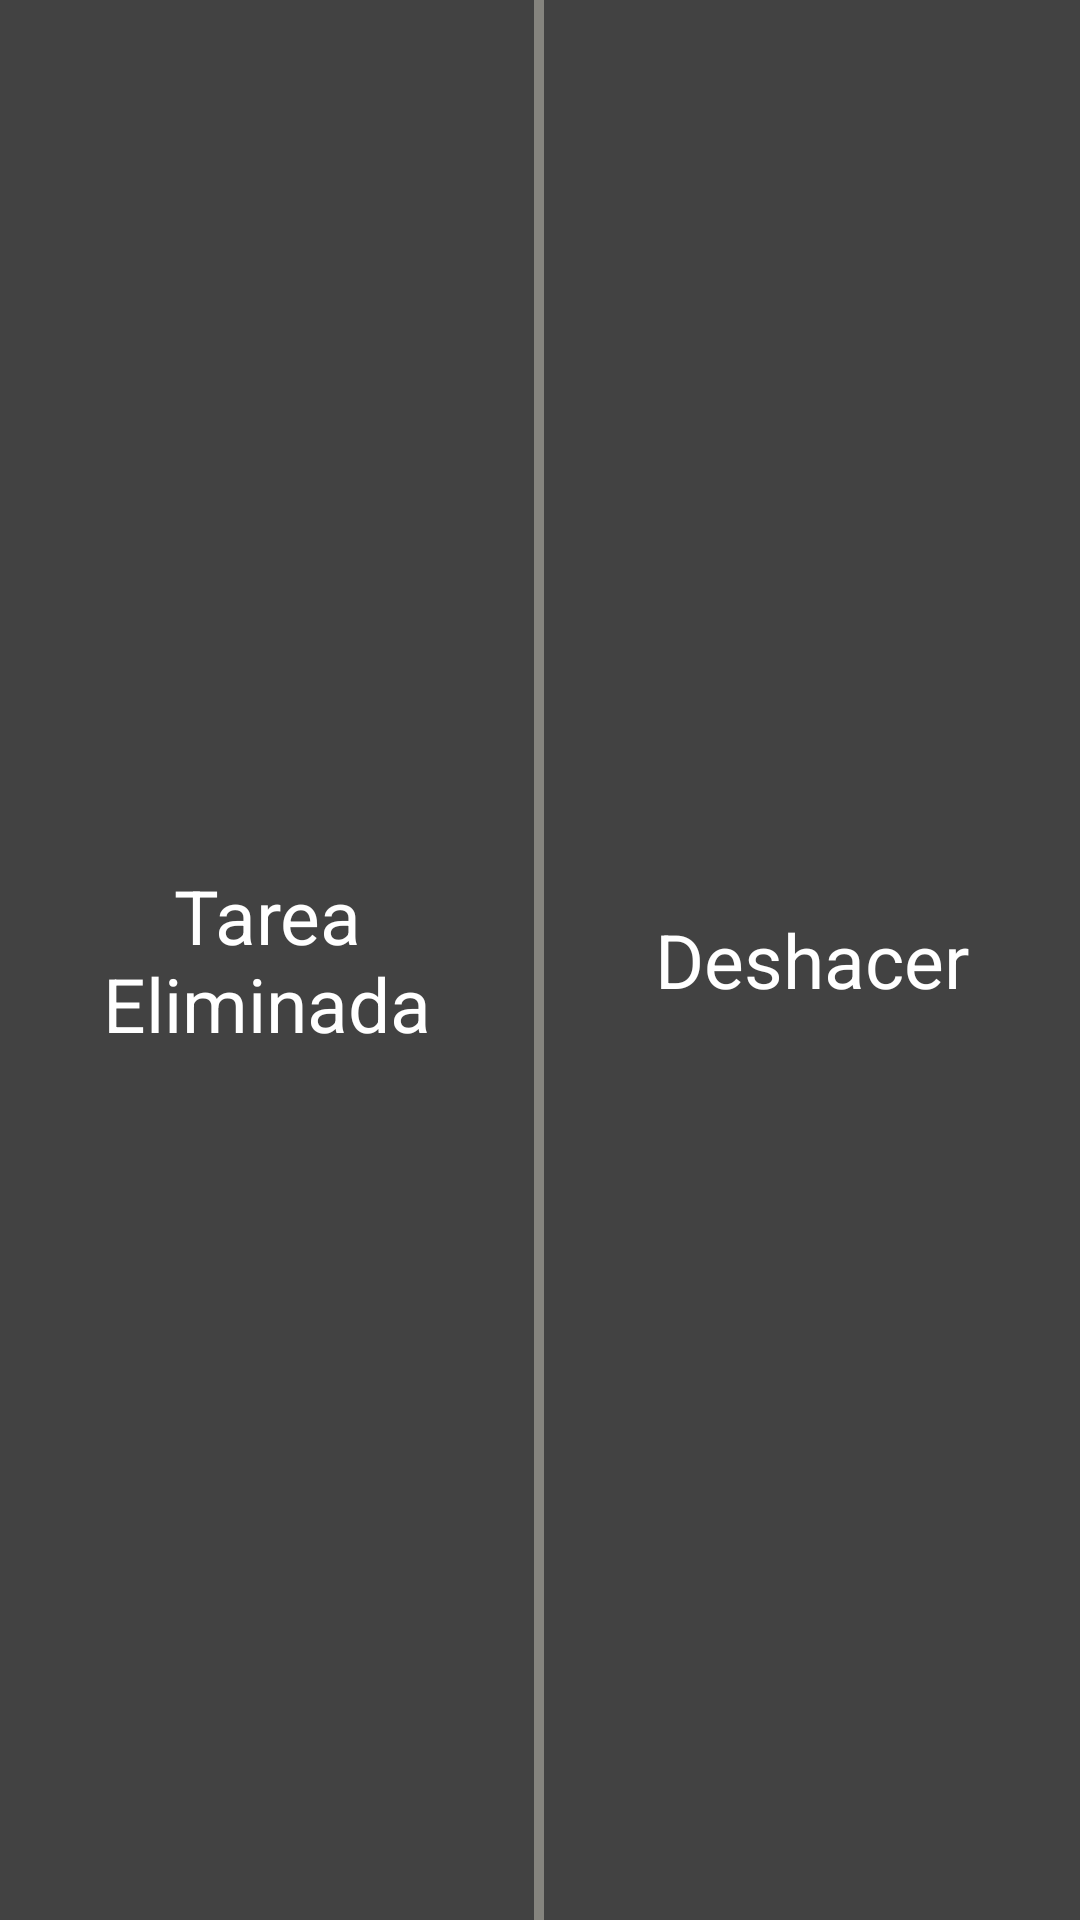

The Android layout XML behind this screen, and the referenced resources:
<!-- AndroidManifest.xml: application theme AppTheme -->
<!-- res/layout/undo_view.xml -->
<?xml version="1.0" encoding="utf-8"?>
<FrameLayout xmlns:android="http://schemas.android.com/apk/res/android"
    xmlns:tools="http://schemas.android.com/tools"
    android:orientation="vertical"
    android:layout_width="match_parent"
    android:layout_marginBottom="5dp"
    android:layout_height="81dp"
    style="@style/nowCardStyle_Task"
    tools:ignore="overdraw"
    android:background="@color/background_floating_material_dark">

    <LinearLayout
        android:orientation="horizontal"
        android:layout_width="fill_parent"
        android:layout_height="fill_parent">

        <RelativeLayout
            android:layout_width="0dp"
            android:layout_height="fill_parent"
            android:layout_weight="0.495">

            <TextView
                android:layout_width="match_parent"
                android:layout_height="match_parent"
                android:textAppearance="?android:attr/textAppearanceLarge"
                android:text="@string/tarea_eliminada"
                android:id="@+id/textView"
                android:textSize="25dp"
                android:gravity="center_vertical|center_horizontal"
                android:textColor="@color/bright_foreground_inverse_material_light"
                android:layout_weight="0.22" />
        </RelativeLayout>

        <RelativeLayout
            android:layout_width="0dp"
            android:layout_height="fill_parent"
            android:layout_weight="0.01"
            android:background="#fc86857f"></RelativeLayout>

        <RelativeLayout
            android:layout_width="0dp"
            android:layout_height="fill_parent"
            android:layout_weight="0.495">

            <TextView
                android:layout_width="match_parent"
                android:layout_height="match_parent"
                android:textAppearance="?android:attr/textAppearanceSmall"
                android:text="@string/deshacer"
                android:id="@+id/undo_section"
                android:layout_gravity="right|center_vertical"
                android:textColor="@color/bright_foreground_inverse_material_light"
                android:textSize="25dp"
                android:gravity="center|center_horizontal" />

        </RelativeLayout>
    </LinearLayout>

</FrameLayout>
<!-- resources referenced by this layout -->
<resources>
  <string name="deshacer">Deshacer</string>
  <string name="tarea_eliminada">Tarea Eliminada</string>
  <style name="nowCardStyle_Task" parent="android:Widget.TextView">
          <item name="android:gravity">center</item>
          <item name="android:textColor">#000000</item>
          <item name="android:layout_marginTop">5dp</item>
          <item name="android:layout_marginBottom">5dp</item>
          <item name="android:layout_marginLeft">10dp</item>
          <item name="android:layout_marginRight">10dp</item>
          <item name="android:background">@drawable/bg_card</item>
      </style>
  <style name="AppTheme" parent="Theme.AppCompat.Light.DarkActionBar">
          
      </style>
  <!-- drawable bg_card (drawable) -->
  <?xml version="1.0" encoding="utf-8"?>
  <layer-list xmlns:android="http://schemas.android.com/apk/res/android">
      <item>
          <shape android:shape="rectangle"
              android:dither="true">
  
              <corners android:radius="4dp"/>
  
              <solid android:color="#ccc" />
  
          </shape>
      </item>
  
      <item android:bottom="4dp">
          <shape android:shape="rectangle"
              android:dither="true">
  
              <corners android:radius="4dp" />
  
              <solid android:color="@android:color/white" />
  
              <padding android:bottom="8dp"
                  android:left="8dp"
                  android:right="8dp"
                  android:top="8dp" />
          </shape>
      </item>
  </layer-list>
</resources>
